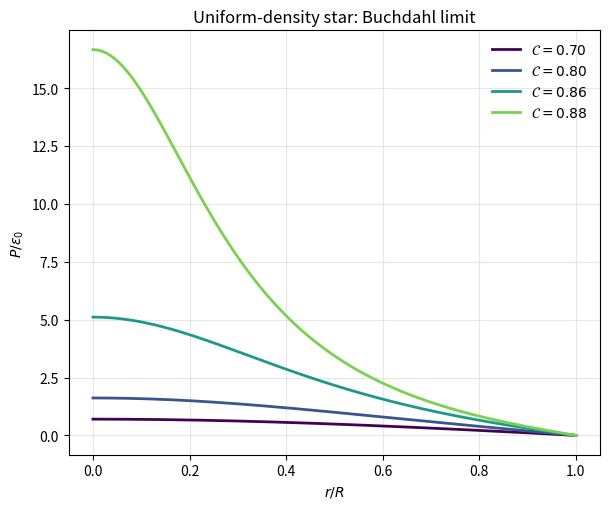

The script that saved this image:
#!/usr/bin/env python3
# Analytic incompressible star (uniform density): GR vs Newtonian
# Plots m/M, P/epsilon0 (GR & Newtonian), and metric functions e^{2alpha}, e^{-2beta}
# Units: G = c = 1

import numpy as np
import matplotlib.pyplot as plt

def profiles_uniform_density(C, R=1.0, npts=400):
    """
    Analytic interior profiles for a uniform-density star at compactness C=2M/R < 8/9.
    Returns dict with arrays sampled on x=r/R in [0,1].
    """
    if not (0.0 < C < 8.0/9.0):
        raise ValueError("Compactness must satisfy 0 < C < 8/9 for a regular fluid solution.")

    M = 0.5 * C * R
    eps0 = 3.0 * M / (4.0 * np.pi * R**3)  # = 3C/(8π) for R=1

    x = np.linspace(0.0, 1.0, npts)
    r = x * R

    # Mass function and Phi
    m = (4.0*np.pi/3.0) * eps0 * r**3                  # = M * x^3
    m_over_M = m / M
    Phi = np.sqrt(1.0 - C * x**2)
    Phi_R = np.sqrt(1.0 - C)

    # GR pressure
    P = eps0 * (Phi - Phi_R) / (3.0*Phi_R - Phi)       # eq. (const_density_pressure)
    P_over_eps0 = P / eps0

    # Newtonian pressure (same rho=eps0 in c=1)
    Pn = (3.0/(8.0*np.pi)) * (M**2 / R**4) * (1.0 - x**2)
    Pn_over_eps0 = Pn / eps0   # equals C/4 at x=0

    # Metric functions
    e2alpha = 0.25 * (3.0*Phi_R - Phi)**2
    e2beta  = 1.0 / (1.0 - C * x**2)                   # = (1 - 2m/r)^{-1}
    einv2beta = 1.0 / e2beta                           # = 1 - C x^2

    return dict(
        x=x,
        m_over_M=m_over_M,
        P_over_eps0=P_over_eps0,
        Pn_over_eps0=Pn_over_eps0,
        e2alpha=e2alpha,
        e2beta=e2beta,
        einv2beta=einv2beta,
        C=C,
        Phi_R=Phi_R
    )

def plot_all(compactness_list=(0.1, 0.3, 0.6), R=1.0):
    colors = plt.cm.viridis(np.linspace(0, 0.8, len(compactness_list)))

    # Figure 1: Pressure profiles (GR vs Newtonian)
    plt.figure(figsize=(6.2, 5.2))
    for color, C in zip(colors, compactness_list):
        prof = profiles_uniform_density(C, R=R)
        x = prof["x"]
        plt.plot(x, prof["P_over_eps0"], lw=2, color=color, label=fr"$\mathcal{{C}}={C:.2f}$")
        # plt.plot(x, prof["Pn_over_eps0"], ls="--", lw=1.6, color=color, alpha=0.9)

    plt.xlabel(r"$r/R$")
    plt.ylabel(r"$P/\epsilon_0$")
    # plt.title("Uniform-density star: pressure profiles")
    plt.title("Uniform-density star: Buchdahl limit")
    plt.grid(True, alpha=0.3)
    plt.legend(frameon=False, ncol=1)
    plt.tight_layout()

    # # Figure 2: Mass profile m/M
    # plt.figure(figsize=(6.2, 5.2))
    # # m/M = x^3, independent of C — plot once
    # x = np.linspace(0, 1, 400)
    # plt.plot(x, x**3, lw=2)
    # plt.xlabel(r"$r/R$")
    # plt.ylabel(r"$m(r)/M$")
    # plt.title(r"Uniform-density star: $m(r)/M = (r/R)^3$")
    # plt.grid(True, alpha=0.3)
    # plt.tight_layout()

    # # Figure 3: Metric functions
    # plt.figure(figsize=(6.6, 5.2))
    # for color, C in zip(colors, compactness_list):
    #     prof = profiles_uniform_density(C, R=R)
    #     x = prof["x"]
    #     # e^{2alpha} and 1/e^{2beta} = 1 - C x^2
    #     plt.plot(x, prof["e2alpha"], lw=2, color=color, label=fr"$e^{{2\alpha}}$, $\mathcal{{C}}={C:.2f}$")
    #     plt.plot(x, prof["einv2beta"], lw=1.6, ls="--", color=color, alpha=0.9, label=r"$1/e^{2\beta}$")

    # plt.xlabel(r"$r/R$")
    # plt.ylabel(r"Metric components")
    # plt.title(r"Uniform-density interior: $e^{2\alpha}$ (solid), $1/e^{2\beta}=1-\mathcal{C}(r/R)^2$ (dashed)")
    # plt.grid(True, alpha=0.3)
    # plt.legend(frameon=False, ncol=2)
    # plt.tight_layout()

    plt.show()

if __name__ == "__main__":
    # Choose any set of compactness values strictly below 8/9 ≈ 0.888...
    plot_all(compactness_list=(0.7, 0.8, 0.86, 0.88))
